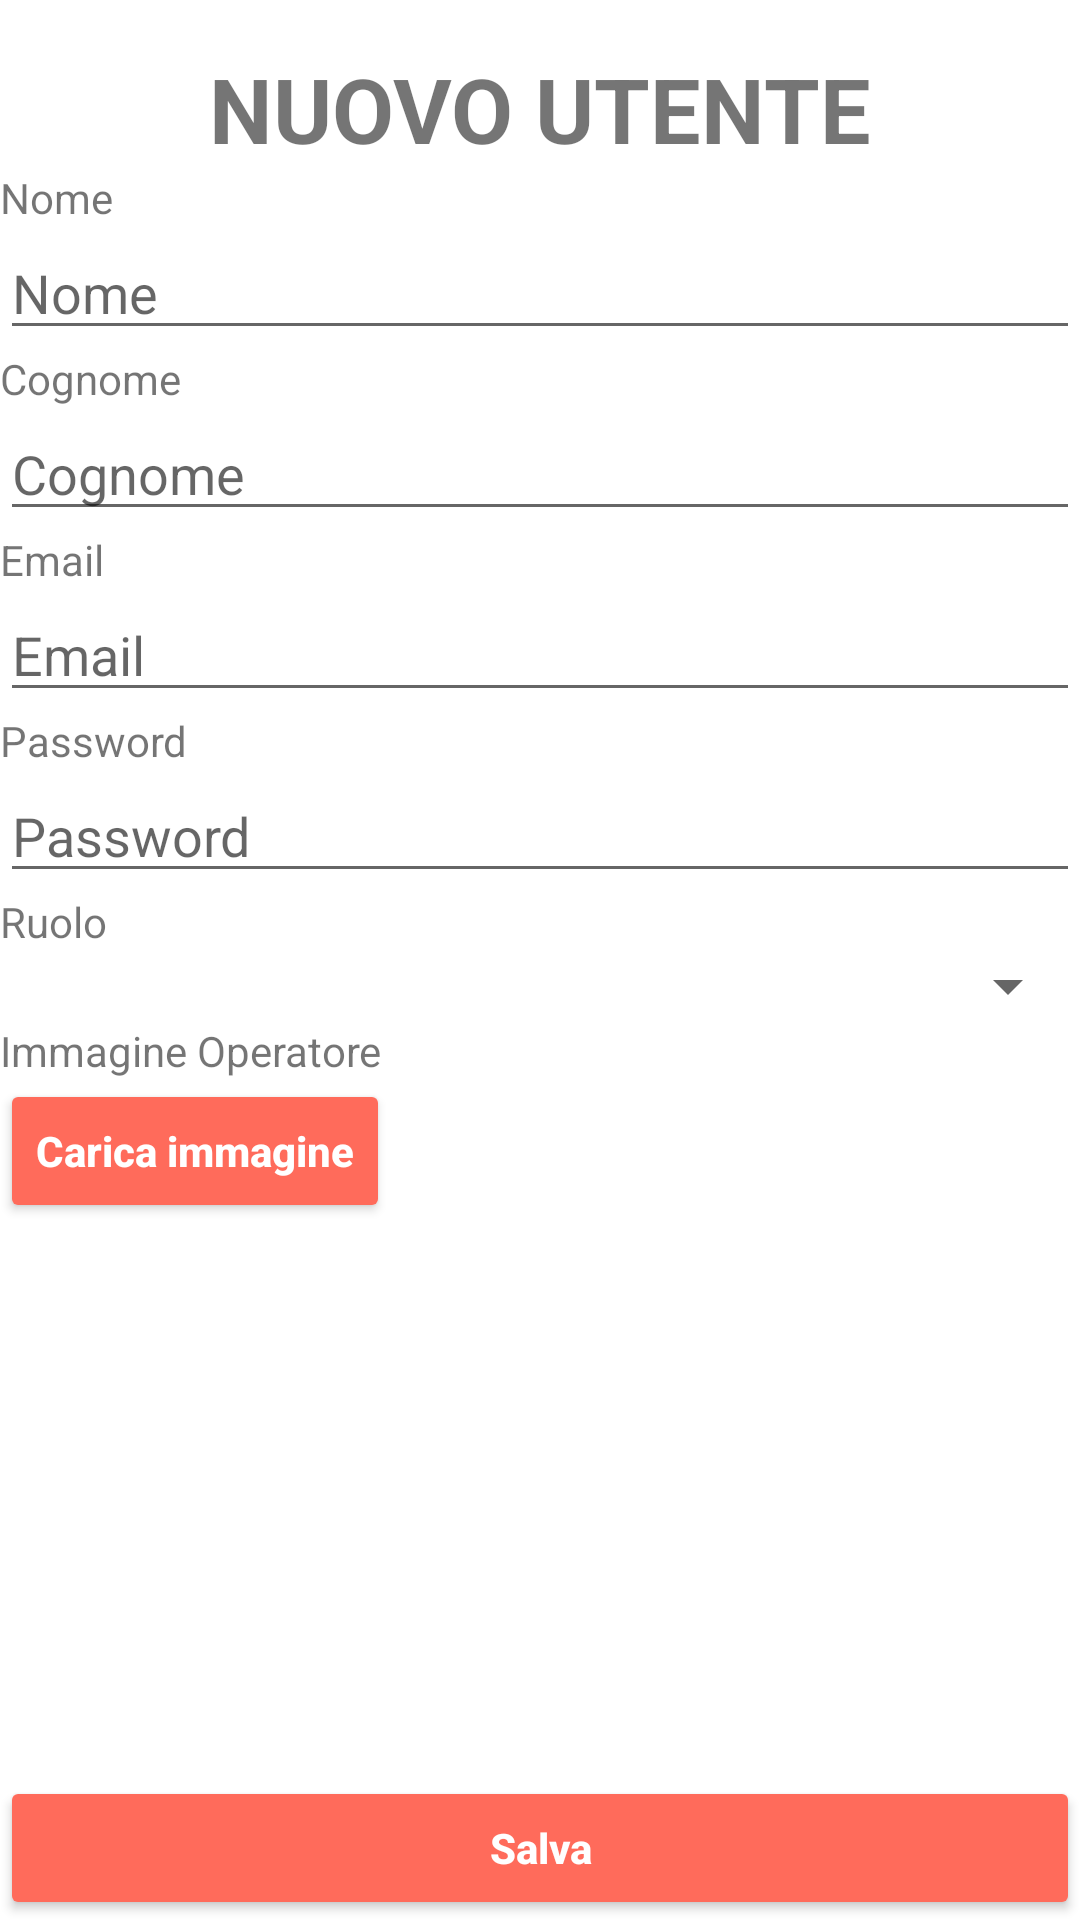

Reconstruct the res/layout file that produces this screen, plus the resources it refers to.
<!-- AndroidManifest.xml: application theme Theme.EdilTrack -->
<!-- res/layout/fragment_nuovo_utente.xml -->
<?xml version="1.0" encoding="utf-8"?>
<layout xmlns:android="http://schemas.android.com/apk/res/android"
    xmlns:app="http://schemas.android.com/apk/res-auto">
    <androidx.constraintlayout.widget.ConstraintLayout
        android:layout_width="match_parent"
        android:layout_height="match_parent">
        <TextView
            android:id="@+id/label_nuovo_utente"
            android:layout_width="wrap_content"
            android:layout_height="wrap_content"
            android:text="@string/nuovo_utente"
            android:textStyle="bold"
            android:textSize="30sp"
            android:layout_marginBottom="20dp"
            android:textAllCaps="true"
            app:layout_constraintTop_toTopOf="parent"
            app:layout_constraintLeft_toLeftOf="parent"
            app:layout_constraintRight_toRightOf="parent"
            android:layout_marginTop="16dp"/>
        <TextView
            android:id="@+id/label_nome"
            android:layout_width="wrap_content"
            android:layout_height="wrap_content"
            android:text="@string/nome"
            app:layout_constraintTop_toBottomOf="@+id/label_nuovo_utente"
            app:layout_constraintStart_toStartOf="parent"/>

        <EditText
            android:id="@+id/nome"
            android:layout_width="0dp"
            android:layout_height="wrap_content"
            android:hint="@string/nome"
            app:layout_constraintTop_toBottomOf="@id/label_nome"
            app:layout_constraintStart_toStartOf="parent"
            app:layout_constraintEnd_toEndOf="parent"/>
        <TextView
            android:id="@+id/label_cognome"
            android:layout_width="wrap_content"
            android:layout_height="wrap_content"
            android:text="@string/cognome"
            app:layout_constraintTop_toBottomOf="@+id/nome"
            app:layout_constraintStart_toStartOf="parent"/>
        <EditText
            android:id="@+id/cognome"
            android:layout_width="0dp"
            android:layout_height="wrap_content"
            android:hint="@string/cognome"
            app:layout_constraintTop_toBottomOf="@id/label_cognome"
            app:layout_constraintStart_toStartOf="parent"
            app:layout_constraintEnd_toEndOf="parent"/>
        <TextView
            android:id="@+id/label_email"
            android:layout_width="wrap_content"
            android:layout_height="wrap_content"
            android:text="@string/email"
            app:layout_constraintTop_toBottomOf="@+id/cognome"
            app:layout_constraintStart_toStartOf="parent"/>

        <EditText
            android:id="@+id/email"
            android:layout_width="0dp"
            android:layout_height="wrap_content"
            android:hint="@string/email"
            android:inputType="textEmailAddress"
            app:layout_constraintTop_toBottomOf="@id/label_email"
            app:layout_constraintStart_toStartOf="parent"
            app:layout_constraintEnd_toEndOf="parent"/>
        <TextView
            android:id="@+id/label_pw"
            android:layout_width="wrap_content"
            android:layout_height="wrap_content"
            android:text="@string/password"
            app:layout_constraintTop_toBottomOf="@+id/email"
            app:layout_constraintStart_toStartOf="parent"/>

        <EditText
            android:id="@+id/password"
            android:layout_width="0dp"
            android:layout_height="wrap_content"
            android:hint="@string/password"
            app:layout_constraintTop_toBottomOf="@id/label_pw"
            app:layout_constraintStart_toStartOf="parent"
            app:layout_constraintEnd_toEndOf="parent"/>

        <TextView
            android:id="@+id/label_ruolo"
            android:layout_width="wrap_content"
            android:layout_height="wrap_content"
            android:text="@string/ruolo"
            app:layout_constraintTop_toBottomOf="@id/password"
            app:layout_constraintStart_toStartOf="parent"/>

        <Spinner
            android:id="@+id/spinner"
            android:layout_width="match_parent"
            android:layout_height="wrap_content"
            android:spinnerMode="dropdown"
            app:layout_constraintTop_toBottomOf="@id/label_ruolo"
            app:layout_constraintStart_toStartOf="parent"
            app:layout_constraintEnd_toEndOf="parent"/>

        <TextView
            android:id="@+id/carica_immagine"
            android:layout_width="wrap_content"
            android:layout_height="wrap_content"
            android:text="@string/immagine_operatore"
            app:layout_constraintTop_toBottomOf="@id/spinner"
            app:layout_constraintStart_toStartOf="parent"/>

        <Button
            android:id="@+id/btnUploadImg"
            android:layout_width="wrap_content"
            android:layout_height="wrap_content"
            android:text="Carica immagine"

            style="@style/ButtonCantiereStyle"
            app:layout_constraintTop_toBottomOf="@id/carica_immagine"
            app:layout_constraintStart_toStartOf="parent"/>

        <TextView
            android:id="@+id/caricato"
            android:layout_width="wrap_content"
            android:layout_height="wrap_content"
            android:visibility="gone"
            android:text=""
            app:layout_constraintTop_toBottomOf="@id/btnUploadImg"
            app:layout_constraintStart_toStartOf="parent"/>

        <Button
            android:id="@+id/salva"
            android:layout_width="match_parent"
            android:layout_height="wrap_content"
            android:text="Salva"

            style="@style/ButtonCantiereStyle"
            app:layout_constraintBottom_toBottomOf="parent"
            app:layout_constraintEnd_toEndOf="parent"
            app:layout_constraintStart_toStartOf="parent"/>

    </androidx.constraintlayout.widget.ConstraintLayout>
</layout>
<!-- resources referenced by this layout -->
<resources>
  <string name="cognome">Cognome</string>
  <string name="email">Email</string>
  <string name="immagine_operatore">Immagine Operatore</string>
  <string name="nome">Nome</string>
  <string name="nuovo_utente">Nuovo Utente</string>
  <string name="password">Password</string>
  <string name="ruolo">Ruolo</string>
  <style name="ButtonCantiereStyle">
          <item name="android:backgroundTint">@color/primary</item>
          <item name="android:textColor">@android:color/white</item>
          <item name="android:padding">12dp</item>
          <item name="android:textStyle">bold</item>
          <item name="android:textAllCaps">false</item>
      </style>
  <style name="Theme.EdilTrack" parent="Theme.MaterialComponents.DayNight.NoActionBar" />
  <color name="primary">#FF6B5B</color>
</resources>
